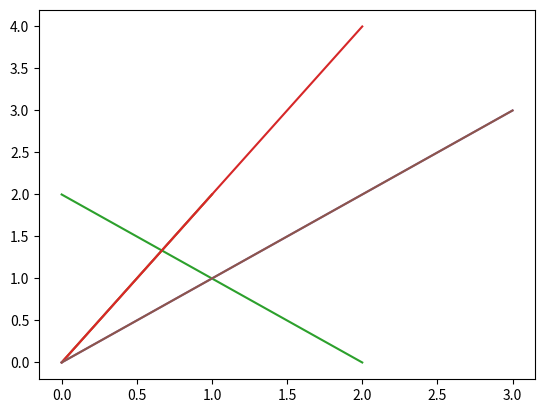

This chart was generated by the following Python code:
import matplotlib.pyplot as plt
import numpy as np 

# Create a numpy array 
v = np.array([[0,1],
              [0,2]])
print(v)
plt.plot(*v)
plt.show()

# Create an identity matrix (diagonal matrix of 1s and 0s)
identity_matix = np.array([[1,0],
                           [0,1]])

plt.plot(*np.dot(v, identity_matix))
plt.show()

# Create a matrix we can use to mutiply against our original matrix, v
multiplication_matrix = np.array([[2,0],
                                  [0,2]])

plt.plot(*multiplication_matrix)
plt.show()

# Find the Dot Procuct (Matrix mutiplication) of V and the multiplication matrix
plt.plot(*np.dot(v, multiplication_matrix))
plt.show()

# Using matrix addtion or vector addition
V_2 = np.array([[0,2],
                [0,1]])

V_3 = (v+V_2)
plt.plot(*V_3)
plt.show()

# instead of explicily creating V_3, you can do the following addition in plt.plot
plt.plot(*(v+V_2))
plt.show()